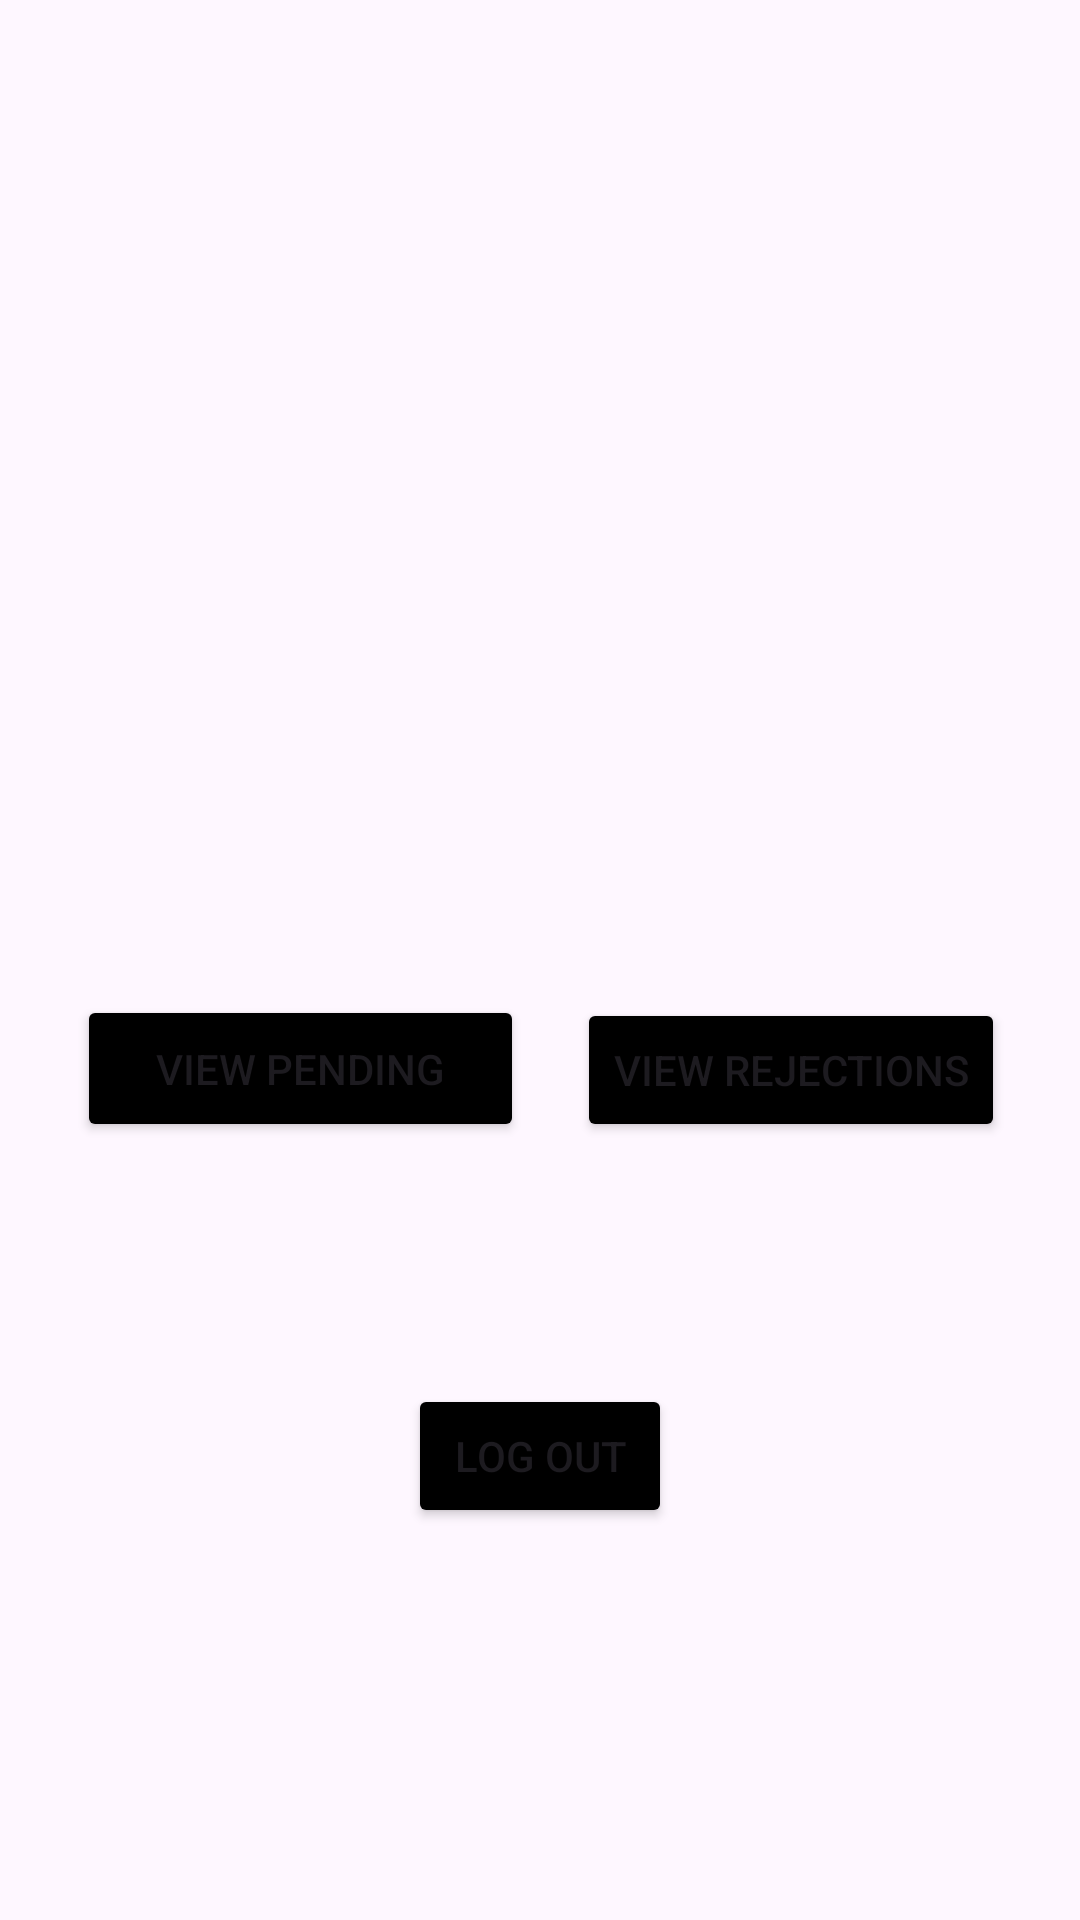

Layout XML and referenced resources for this Android screen:
<!-- AndroidManifest.xml: application theme Theme.Seg2105_ProjectUI -->
<!-- res/layout/admin_select.xml -->
<?xml version="1.0" encoding="utf-8"?>
<androidx.constraintlayout.widget.ConstraintLayout xmlns:android="http://schemas.android.com/apk/res/android"
    xmlns:app="http://schemas.android.com/apk/res-auto"
    xmlns:tools="http://schemas.android.com/tools"
    android:layout_width="match_parent"
    android:layout_height="match_parent"
    tools:context=".AdminSelect">

    <TextView
        android:id="@+id/textSelectedaTask"
        android:layout_width="wrap_content"
        android:layout_height="wrap_content"
        android:textAlignment="center"
        android:textSize="34sp"
        app:layout_constraintBottom_toBottomOf="parent"
        app:layout_constraintEnd_toEndOf="parent"
        app:layout_constraintHorizontal_bias="0.495"
        app:layout_constraintStart_toStartOf="parent"
        app:layout_constraintTop_toTopOf="parent"
        app:layout_constraintVertical_bias="0.432"
        app:layout_constraintVertical_chainStyle="packed"
        tools:text="Please select a task:" />

    <Button
        android:id="@+id/buttonViewRejection"
        android:layout_width="wrap_content"
        android:layout_height="wrap_content"
        android:backgroundTint="@android:color/black"
        android:text="View Rejections"
        app:layout_constraintBottom_toBottomOf="parent"
        app:layout_constraintEnd_toEndOf="parent"
        app:layout_constraintHorizontal_bias="0.885"
        app:layout_constraintStart_toStartOf="parent"
        app:layout_constraintTop_toTopOf="parent"
        app:layout_constraintVertical_bias="0.562" />

    <Button
        android:id="@+id/buttonViewPending"
        android:layout_width="149dp"
        android:layout_height="49dp"
        android:backgroundTint="@android:color/black"
        android:text="View Pending"
        app:layout_constraintBottom_toBottomOf="parent"
        app:layout_constraintEnd_toEndOf="parent"
        app:layout_constraintHorizontal_bias="0.122"
        app:layout_constraintStart_toStartOf="parent"
        app:layout_constraintTop_toTopOf="parent"
        app:layout_constraintVertical_bias="0.561" />

    <Button
        android:id="@+id/buttonGoLogOut"
        android:layout_width="wrap_content"
        android:layout_height="wrap_content"
        android:layout_marginTop="304dp"
        android:backgroundTint="@color/black"
        android:text="Log Out"
        app:layout_constraintBottom_toBottomOf="parent"
        app:layout_constraintEnd_toEndOf="parent"
        app:layout_constraintStart_toStartOf="parent"
        app:layout_constraintTop_toTopOf="parent"
        app:layout_constraintVertical_bias="0.546" />

</androidx.constraintlayout.widget.ConstraintLayout>
<!-- resources referenced by this layout -->
<resources>
  <style name="Theme.Seg2105_ProjectUI" parent="Base.Theme.Seg2105_ProjectUI" />
  <style name="Base.Theme.Seg2105_ProjectUI" parent="Theme.Material3.DayNight.NoActionBar">
          
          
      </style>
  <!-- not gathered from this repository: default colours our renderer supplied (Android Studio template values) -->
  <color name="black">#FF000000</color>
</resources>
